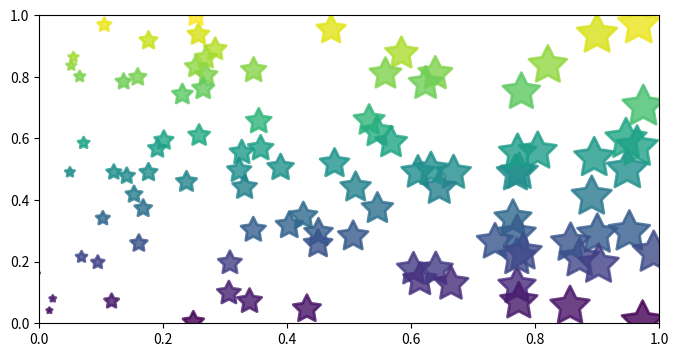

This chart was generated by the following Python code:
import matplotlib.pyplot as plt
import numpy as np
import pylab as pl
plt.figure(figsize=(8,4))
x=np.random.random(100)
y=np.random.random(100)
plt.scatter(x,y,s=x*1000,c=y,marker=(5,1),alpha=0.8,lw=2,facecolors="none")
plt.xlim(0,1)
plt.ylim(0,1)
plt.show()